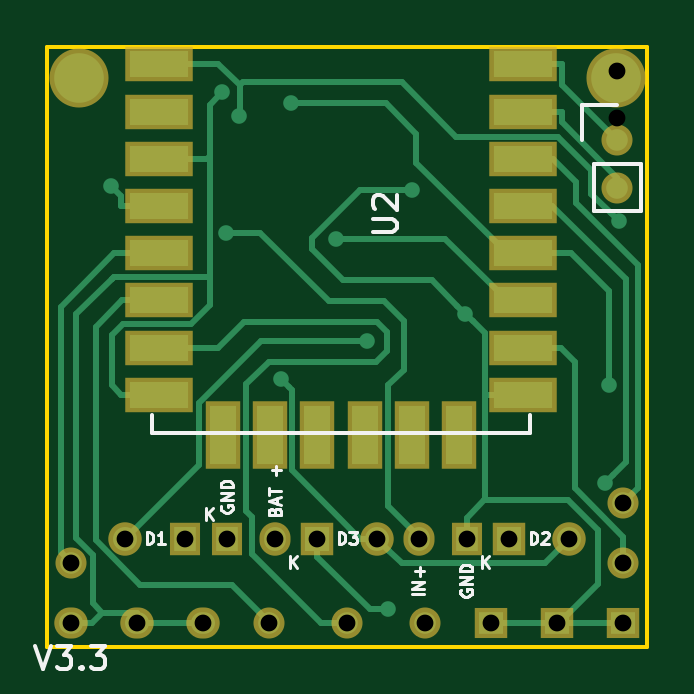
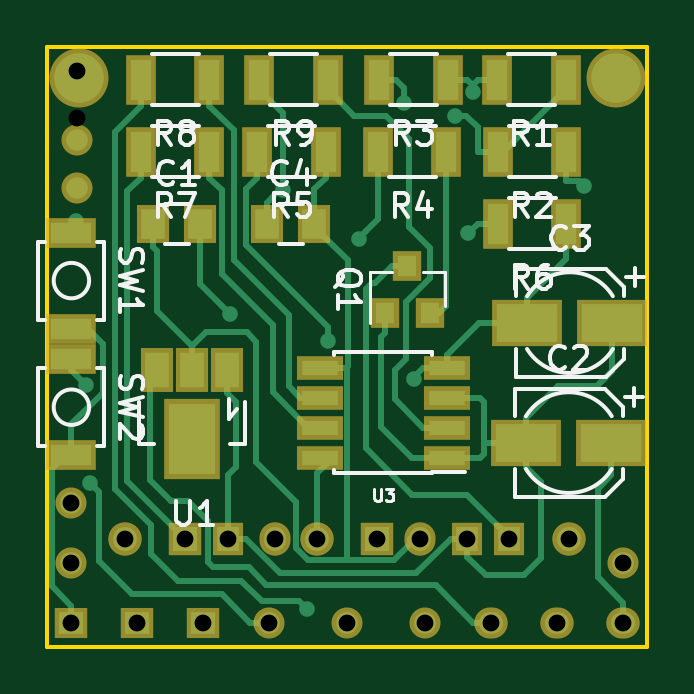
Circuit board: 8 layer files. Board 25.4 x 25.4 mm.
- bottom_copper: FrosTool_ESP8266-B.Cu.gbr (13964 bytes)
- bottom_mask: FrosTool_ESP8266-B.Mask.gbr (2534 bytes)
- bottom_silk: FrosTool_ESP8266-B.SilkS.gbr (16008 bytes)
- outline: FrosTool_ESP8266-Edge.Cuts.gbr (496 bytes)
- top_copper: FrosTool_ESP8266-F.Cu.gbr (9691 bytes)
- top_mask: FrosTool_ESP8266-F.Mask.gbr (1784 bytes)
- top_silk: FrosTool_ESP8266-F.SilkS.gbr (7773 bytes)
- drill: FrosTool_ESP8266.drl (449 bytes)

=== bottom_copper: FrosTool_ESP8266-B.Cu.gbr (13964 bytes, source omitted) ===
=== bottom_mask: FrosTool_ESP8266-B.Mask.gbr ===
G04 #@! TF.FileFunction,Soldermask,Bot*
%FSLAX46Y46*%
G04 Gerber Fmt 4.6, Leading zero omitted, Abs format (unit mm)*
G04 Created by KiCad (PCBNEW 4.0.5+dfsg1-4) date Fri Oct 13 22:31:27 2017*
%MOMM*%
%LPD*%
G01*
G04 APERTURE LIST*
%ADD10C,0.100000*%
%ADD11R,1.314400X1.416000*%
%ADD12C,1.416000*%
%ADD13R,1.416000X1.416000*%
%ADD14O,1.314400X1.416000*%
%ADD15C,1.314400*%
%ADD16R,1.416000X1.314400*%
%ADD17O,1.416000X1.314400*%
%ADD18R,1.400760X1.901140*%
%ADD19R,2.398980X3.399740*%
%ADD20R,2.100000X1.300000*%
%ADD21C,2.500000*%
%ADD22R,1.400000X1.650000*%
%ADD23R,1.200000X1.300000*%
%ADD24R,1.300000X2.100000*%
%ADD25R,1.950000X1.000000*%
%ADD26R,3.000000X2.000000*%
G04 APERTURE END LIST*
D10*
D11*
X56642000Y-46228000D03*
D12*
X54102000Y-46228000D03*
D13*
X70358000Y-46228000D03*
D12*
X72898000Y-46228000D03*
D13*
X62230000Y-46228000D03*
D12*
X64770000Y-46228000D03*
D11*
X68548000Y-46228000D03*
D14*
X66548000Y-46228000D03*
D11*
X58420000Y-46228000D03*
D14*
X60420000Y-46228000D03*
D15*
X51816000Y-47244000D03*
X75184000Y-44704000D03*
X75184000Y-47244000D03*
D16*
X75184000Y-49784000D03*
X72390000Y-49784000D03*
X69596000Y-49784000D03*
D15*
X66802000Y-49784000D03*
X63500000Y-49784000D03*
X60198000Y-49784000D03*
D17*
X54610000Y-49784000D03*
X57404000Y-49784000D03*
X51816000Y-49784000D03*
D18*
X68577460Y-39080440D03*
X70078600Y-39080440D03*
X71579740Y-39080440D03*
D19*
X70078600Y-42031920D03*
D20*
X75184000Y-33274000D03*
X75184000Y-37338000D03*
X75184000Y-38633400D03*
X75184000Y-42697400D03*
D21*
X74866500Y-26733500D03*
D22*
X71723000Y-32893000D03*
X69723000Y-32893000D03*
X66897000Y-32893000D03*
X64897000Y-32893000D03*
D15*
X74930000Y-29369000D03*
X74930000Y-31369000D03*
D23*
X61910000Y-36687000D03*
X60010000Y-36687000D03*
X60960000Y-34687000D03*
D24*
X54250000Y-26797000D03*
X57150000Y-26797000D03*
X54229000Y-29845000D03*
X57129000Y-29845000D03*
X59256000Y-26797000D03*
X62156000Y-26797000D03*
X59309000Y-29845000D03*
X62209000Y-29845000D03*
X64410000Y-29845000D03*
X67310000Y-29845000D03*
X54229000Y-32893000D03*
X57129000Y-32893000D03*
X69342000Y-29845000D03*
X72242000Y-29845000D03*
X69342000Y-26797000D03*
X72242000Y-26797000D03*
X64336000Y-26797000D03*
X67236000Y-26797000D03*
D25*
X59276000Y-42799000D03*
X59276000Y-41529000D03*
X59276000Y-40259000D03*
X59276000Y-38989000D03*
X64676000Y-38989000D03*
X64676000Y-40259000D03*
X64676000Y-41529000D03*
X64676000Y-42799000D03*
D21*
X52133500Y-26733500D03*
D26*
X52326000Y-42164000D03*
X55926000Y-42164000D03*
X52278000Y-37084000D03*
X55878000Y-37084000D03*
M02*

=== bottom_silk: FrosTool_ESP8266-B.SilkS.gbr (16008 bytes, source omitted) ===
=== outline: FrosTool_ESP8266-Edge.Cuts.gbr ===
G04 #@! TF.FileFunction,Profile,NP*
%FSLAX46Y46*%
G04 Gerber Fmt 4.6, Leading zero omitted, Abs format (unit mm)*
G04 Created by KiCad (PCBNEW 4.0.5+dfsg1-4) date Fri Oct 13 22:31:27 2017*
%MOMM*%
%LPD*%
G01*
G04 APERTURE LIST*
%ADD10C,0.100000*%
%ADD11C,0.150000*%
G04 APERTURE END LIST*
D10*
D11*
X50800000Y-50800000D02*
X50800000Y-25400000D01*
X76200000Y-50800000D02*
X50800000Y-50800000D01*
X76200000Y-25400000D02*
X76200000Y-50800000D01*
X50800000Y-25400000D02*
X76200000Y-25400000D01*
M02*

=== top_copper: FrosTool_ESP8266-F.Cu.gbr (9691 bytes, source omitted) ===
=== top_mask: FrosTool_ESP8266-F.Mask.gbr ===
G04 #@! TF.FileFunction,Soldermask,Top*
%FSLAX46Y46*%
G04 Gerber Fmt 4.6, Leading zero omitted, Abs format (unit mm)*
G04 Created by KiCad (PCBNEW 4.0.5+dfsg1-4) date Fri Oct 13 22:31:27 2017*
%MOMM*%
%LPD*%
G01*
G04 APERTURE LIST*
%ADD10C,0.100000*%
%ADD11R,1.314400X1.416000*%
%ADD12C,1.416000*%
%ADD13R,1.416000X1.416000*%
%ADD14O,1.314400X1.416000*%
%ADD15C,1.314400*%
%ADD16R,1.416000X1.314400*%
%ADD17O,1.416000X1.314400*%
%ADD18C,2.500000*%
%ADD19R,2.900000X1.500000*%
%ADD20R,1.500000X2.900000*%
G04 APERTURE END LIST*
D10*
D11*
X56642000Y-46228000D03*
D12*
X54102000Y-46228000D03*
D13*
X70358000Y-46228000D03*
D12*
X72898000Y-46228000D03*
D13*
X62230000Y-46228000D03*
D12*
X64770000Y-46228000D03*
D11*
X68548000Y-46228000D03*
D14*
X66548000Y-46228000D03*
D11*
X58420000Y-46228000D03*
D14*
X60420000Y-46228000D03*
D15*
X51816000Y-47244000D03*
X75184000Y-44704000D03*
X75184000Y-47244000D03*
D16*
X75184000Y-49784000D03*
X72390000Y-49784000D03*
X69596000Y-49784000D03*
D15*
X66802000Y-49784000D03*
X63500000Y-49784000D03*
X60198000Y-49784000D03*
D17*
X54610000Y-49784000D03*
X57404000Y-49784000D03*
X51816000Y-49784000D03*
D18*
X74866500Y-26733500D03*
D15*
X74930000Y-29369000D03*
X74930000Y-31369000D03*
D19*
X55540000Y-26148000D03*
X55540000Y-28148000D03*
X55540000Y-30148000D03*
X55540000Y-32148000D03*
X55540000Y-34148000D03*
X55540000Y-36148000D03*
X55540000Y-38148000D03*
X55540000Y-40148000D03*
X70940000Y-40148000D03*
X70940000Y-38148000D03*
X70940000Y-36148000D03*
X70940000Y-34148000D03*
X70940000Y-32148000D03*
X70940000Y-30148000D03*
X70940000Y-28148000D03*
X70940000Y-26148000D03*
D20*
X58230000Y-41848000D03*
X60230000Y-41848000D03*
X62230000Y-41848000D03*
X64230000Y-41848000D03*
X66230000Y-41848000D03*
X68230000Y-41848000D03*
D18*
X52133500Y-26733500D03*
M02*

=== top_silk: FrosTool_ESP8266-F.SilkS.gbr (7773 bytes, source omitted) ===
=== drill: FrosTool_ESP8266.drl ===
M48
;DRILL file {KiCad 4.0.5+dfsg1-4} date Thu Oct 12 19:57:30 2017
;FORMAT={-:-/ absolute / inch / decimal}
FMAT,2
INCH,TZ
T1C0.028
%
G90
G05
M72
T1
X2.04Y-1.86
X2.04Y-1.96
X2.13Y-1.82
X2.15Y-1.96
X2.23Y-1.82
X2.26Y-1.96
X2.3Y-1.82
X2.37Y-1.96
X2.3787Y-1.82
X2.45Y-1.82
X2.5Y-1.96
X2.55Y-1.82
X2.62Y-1.82
X2.63Y-1.96
X2.6987Y-1.82
X2.74Y-1.96
X2.77Y-1.82
X2.85Y-1.96
X2.87Y-1.82
X2.95Y-1.04
X2.95Y-1.1187
X2.96Y-1.76
X2.96Y-1.86
X2.96Y-1.96
T0
M30
